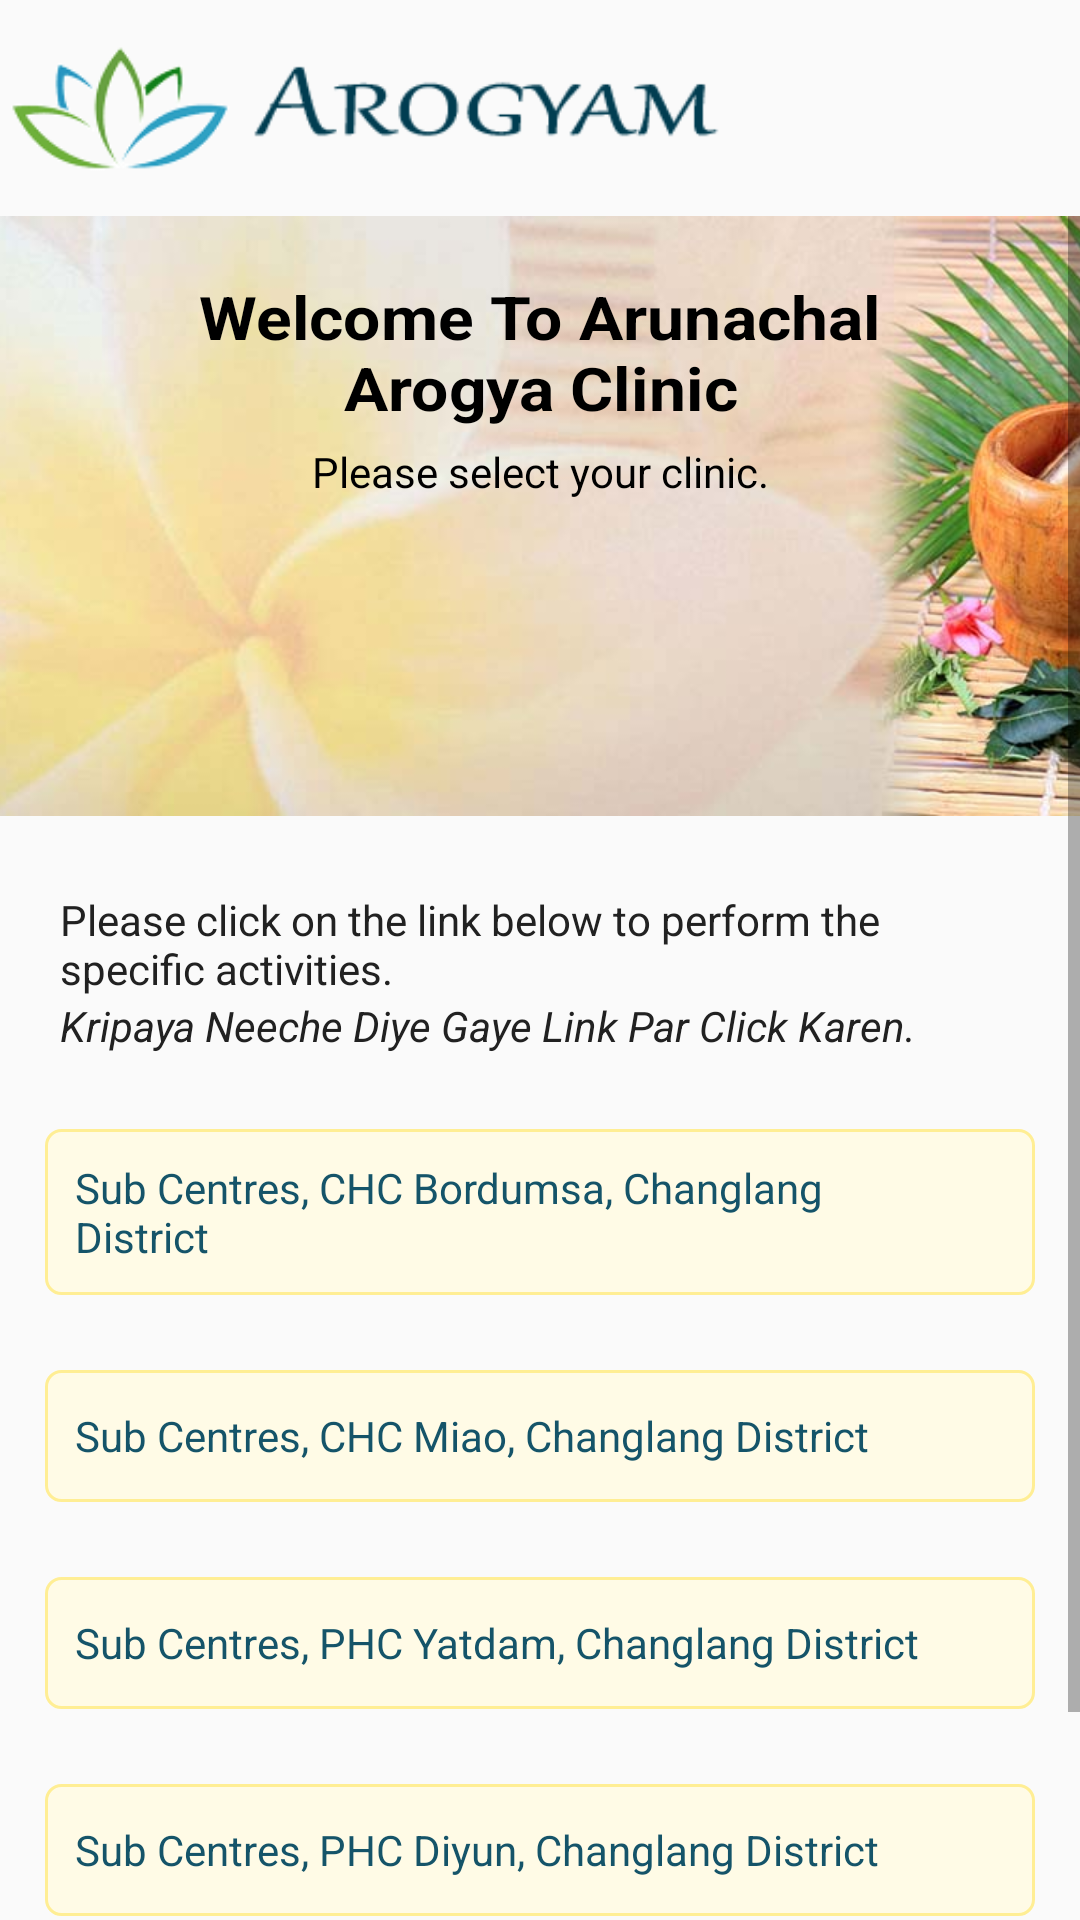

Reconstruct the res/layout file that produces this screen, plus the resources it refers to.
<!-- AndroidManifest.xml: application theme Theme.ArogaClinic -->
<!-- res/layout/activity_spokeuser_signin.xml -->
<?xml version="1.0" encoding="utf-8"?>
<LinearLayout xmlns:android="http://schemas.android.com/apk/res/android"
xmlns:app="http://schemas.android.com/apk/res-auto"
xmlns:tools="http://schemas.android.com/tools"
android:layout_width="match_parent"
android:layout_height="match_parent"
android:orientation="vertical"
tools:context=".UI.Spokeuser_signinActivity">

<LinearLayout
    android:layout_width="match_parent"
    android:layout_height="wrap_content"
    android:orientation="horizontal"
    android:weightSum="10">

    <RelativeLayout
        android:id="@+id/header"
        android:layout_width="0dp"
        android:layout_height="wrap_content"
        android:layout_alignParentTop="true"
        android:layout_weight="7">

        <ImageView
            android:layout_width="250dp"
            android:layout_height="wrap_content"
            android:paddingLeft="0dp"
            android:paddingRight="0dp"
            android:src="@drawable/app_logo"/>

    </RelativeLayout>
</LinearLayout>

<ScrollView
    android:layout_width="match_parent"
    android:layout_height="match_parent">
    <LinearLayout
        android:layout_width="match_parent"
        android:layout_height="match_parent"
        android:orientation="vertical">


        <RelativeLayout
            android:layout_width="match_parent"
            android:layout_height="wrap_content"

            android:orientation="vertical">

            <ImageView
                android:layout_width="match_parent"
                android:layout_height="200dp"
                android:scaleType="centerCrop"
                android:src="@drawable/background"/>
            <LinearLayout
                android:layout_width="match_parent"
                android:layout_height="wrap_content"
                android:padding="20sp"
                android:orientation="vertical">

                <TextView
                    android:layout_width="match_parent"
                    android:layout_height="wrap_content"
                    android:gravity="center"
                    android:paddingHorizontal="50dp"
                    android:text="Welcome To Arunachal Arogya Clinic"
                    android:scaleX="1.1"
                    android:textColor="#000"
                    android:textSize="20sp"
                    android:textStyle="bold" />

                <TextView
                    android:layout_width="match_parent"
                    android:layout_height="wrap_content"
                    android:text="Please select your clinic."
                    android:paddingHorizontal="30dp"
                    android:textColor="#000"
                    android:paddingVertical="5dp"
                    android:textSize="14sp"
                    android:gravity="center"
                    />
            </LinearLayout>
        </RelativeLayout>

        <TextView
            android:layout_width="match_parent"
            android:layout_height="wrap_content"
            android:text="Please click on the link below to perform the specific activities."
            android:paddingHorizontal="20dp"
            android:textColor="#212121"
            android:paddingTop="25dp"
            android:textSize="14sp"
            />
        <TextView
            android:layout_width="match_parent"
            android:layout_height="wrap_content"
            android:text="Kripaya Neeche Diye Gaye Link Par Click Karen."
            android:paddingHorizontal="20dp"
            android:textColor="#212121"
            android:textStyle="italic"
            android:textSize="14sp"
            />

        <LinearLayout
            android:id="@+id/tv_clinic_text1"
            android:layout_width="match_parent"
            android:layout_height="wrap_content"
            android:layout_marginTop="25dp"
            android:layout_marginHorizontal="15dp"
            android:background="@drawable/button_background2"
            android:paddingHorizontal="10dp"
            android:paddingVertical="10dp"
            android:weightSum="10"
            android:gravity="center"
            android:orientation="horizontal">
            <TextView
                android:text="@string/clinic_text1"
                android:layout_width="wrap_content"
                android:layout_height="wrap_content"
                android:textColor="#155469"
                android:layout_weight="9"
                android:textSize="14sp"
                />
            <ImageView
                android:layout_width="24dp"
                android:layout_height="24dp"
                android:layout_weight="1"
                android:layout_gravity="center"
                android:src="@drawable/right_arrow"/>
        </LinearLayout>

        <LinearLayout
            android:id="@+id/tv_clinic_text2"
            android:layout_width="match_parent"
            android:layout_height="wrap_content"
            android:layout_marginTop="25dp"
            android:layout_marginHorizontal="15dp"
            android:background="@drawable/button_background2"
            android:paddingHorizontal="10dp"
            android:paddingVertical="10dp"
            android:weightSum="10"
            android:gravity="center"
            android:orientation="horizontal">
            <TextView
                android:text="@string/clinic_text2"
                android:layout_width="wrap_content"
                android:layout_height="wrap_content"
                android:textColor="#155469"
                android:layout_weight="9"
                android:textSize="14sp"
                />
            <ImageView
                android:layout_width="24dp"
                android:layout_height="24dp"
                android:layout_weight="1"
                android:layout_gravity="center"
                android:src="@drawable/right_arrow"/>
        </LinearLayout>

        <LinearLayout
            android:id="@+id/tv_clinic_text3"
            android:layout_width="match_parent"
            android:layout_height="wrap_content"
            android:layout_marginTop="25dp"
            android:layout_marginHorizontal="15dp"
            android:background="@drawable/button_background2"
            android:paddingHorizontal="10dp"
            android:paddingVertical="10dp"
            android:weightSum="10"
            android:gravity="center"
            android:orientation="horizontal">
            <TextView
                android:text="@string/clinic_text3"
                android:layout_width="wrap_content"
                android:layout_height="wrap_content"
                android:textColor="#155469"
                android:layout_weight="9"
                android:textSize="14sp"
                />
            <ImageView
                android:layout_width="24dp"
                android:layout_height="24dp"
                android:layout_weight="1"
                android:layout_gravity="center"
                android:src="@drawable/right_arrow"/>
        </LinearLayout>

        <LinearLayout
            android:id="@+id/tv_clinic_text4"
            android:layout_width="match_parent"
            android:layout_height="wrap_content"
            android:layout_marginTop="25dp"
            android:layout_marginHorizontal="15dp"
            android:background="@drawable/button_background2"
            android:paddingHorizontal="10dp"
            android:paddingVertical="10dp"
            android:weightSum="10"
            android:gravity="center"
            android:orientation="horizontal">
            <TextView
                android:text="@string/clinic_text4"
                android:layout_width="wrap_content"
                android:layout_height="wrap_content"
                android:textColor="#155469"
                android:layout_weight="9"
                android:textSize="14sp"
                />
            <ImageView
                android:layout_width="24dp"
                android:layout_height="24dp"
                android:layout_weight="1"
                android:layout_gravity="center"
                android:src="@drawable/right_arrow"/>
        </LinearLayout>

        <LinearLayout
            android:id="@+id/tv_clinic_text5"
            android:layout_width="match_parent"
            android:layout_height="wrap_content"
            android:layout_marginTop="25dp"
            android:layout_marginHorizontal="15dp"
            android:background="@drawable/button_background2"
            android:paddingHorizontal="10dp"
            android:paddingVertical="10dp"
            android:weightSum="10"
            android:gravity="center"
            android:orientation="horizontal">
            <TextView
                android:text="@string/clinic_text5"
                android:layout_width="wrap_content"
                android:layout_height="wrap_content"
                android:textColor="#155469"
                android:layout_weight="9"
                android:textSize="14sp"
                />
            <ImageView
                android:layout_width="24dp"
                android:layout_height="24dp"
                android:layout_weight="1"
                android:layout_gravity="center"
                android:src="@drawable/right_arrow"/>
        </LinearLayout>

    </LinearLayout>
</ScrollView>

</LinearLayout>
<!-- resources referenced by this layout -->
<resources>
  <!-- drawable app_logo: png bitmap (drawable, 3139 bytes) -->
  <!-- drawable background: jpg bitmap (drawable, 37216 bytes) -->
  <!-- drawable button_background2 (drawable) -->
  <?xml version="1.0" encoding="utf-8"?>
  <shape xmlns:android="http://schemas.android.com/apk/res/android"
      android:shape="rectangle" >
  
  
      <corners
          android:radius="5dp"/>
  
      <solid android:color="#FFFBE6" />
  
      <stroke
          android:width="1dp"
          android:color="#FFEE94"/>
  
  </shape>
  <string name="clinic_text1">Sub Centres, CHC Bordumsa, Changlang District</string>
  <string name="clinic_text2">Sub Centres, CHC Miao, Changlang District</string>
  <string name="clinic_text3">Sub Centres, PHC Yatdam, Changlang District</string>
  <string name="clinic_text4">Sub Centres, PHC Diyun, Changlang District</string>
  <string name="clinic_text5">Go Back to Home Screen (Home skreen par vaapas jaen)</string>
  <style name="Theme.ArogaClinic" parent="Base.Theme.ArogaClinic" />
  <style name="Base.Theme.ArogaClinic" parent="Theme.MaterialComponents.DayNight.NoActionBar.Bridge">
          
          <item name="colorPrimary">@color/colorPrimary</item>
          <item name="android:statusBarColor">@color/colorAccent</item>
      </style>
  <color name="colorPrimary">#263237</color>
  <color name="colorAccent">#1e282d</color>
</resources>
